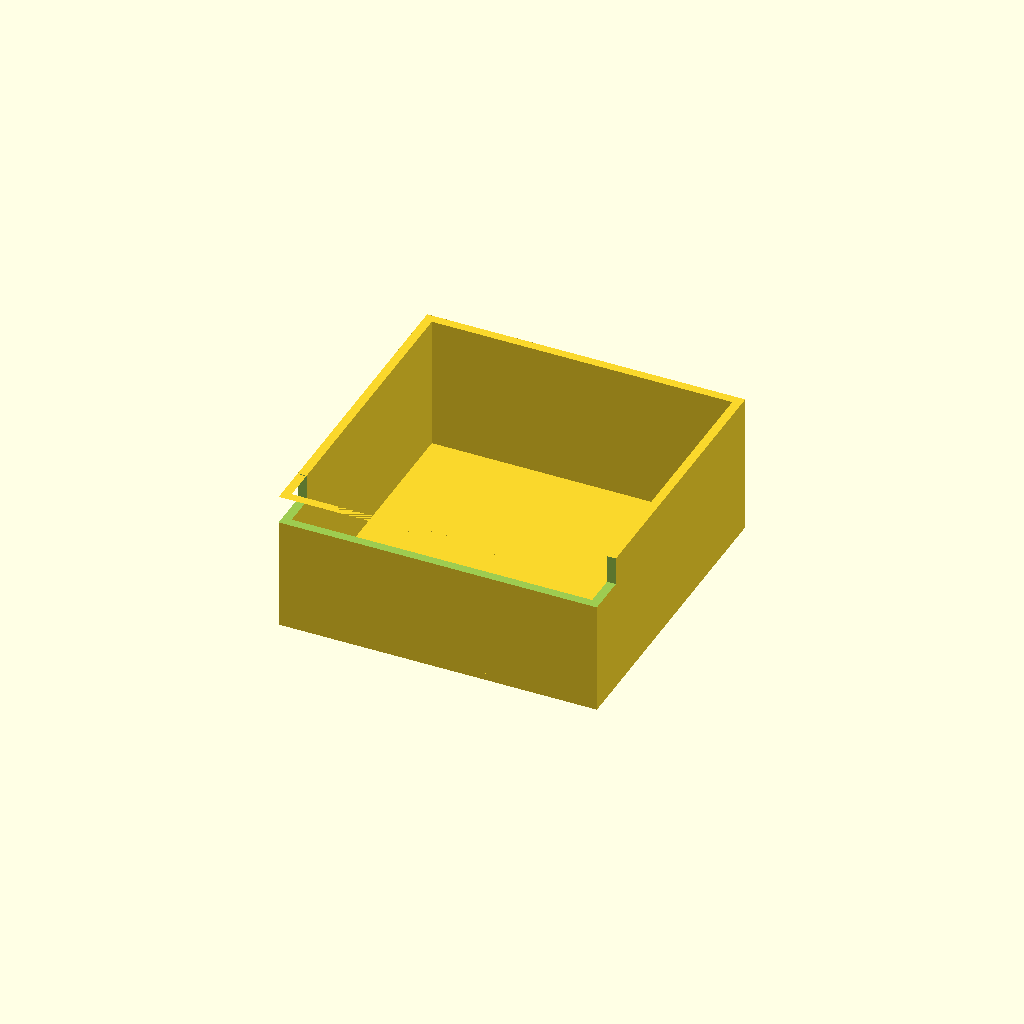
Cell 1 — every parameter at its default value.
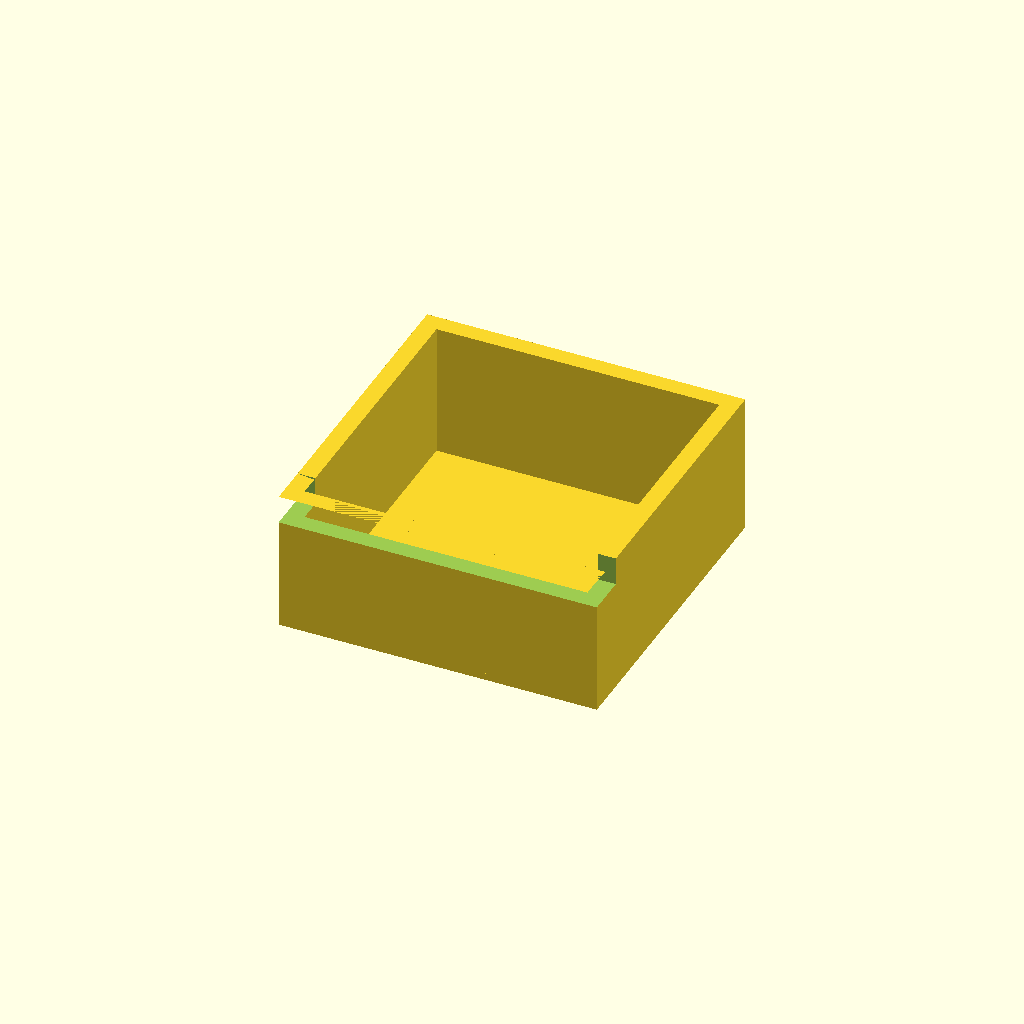
Cell 2: the same model with wall_t = 5.
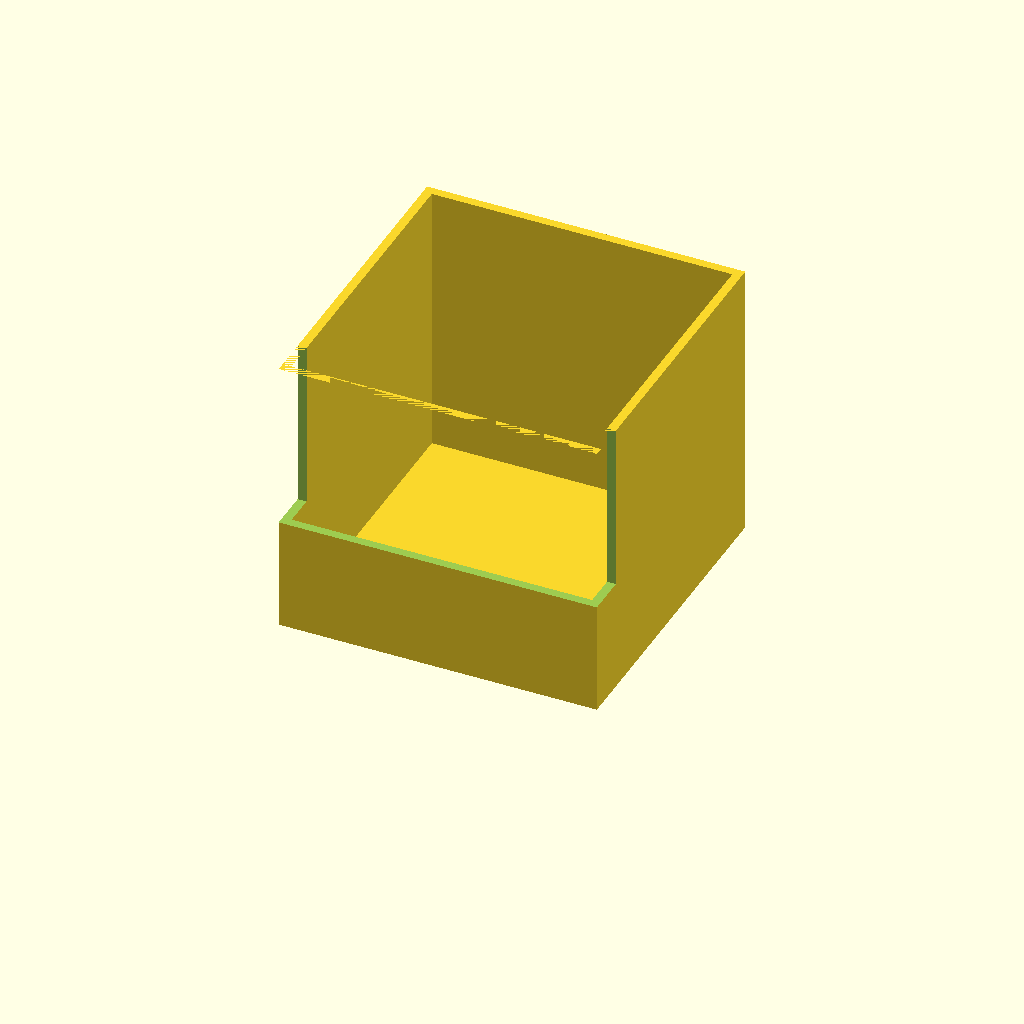
Cell 3 — box_h set to 80, the other parameters unchanged.
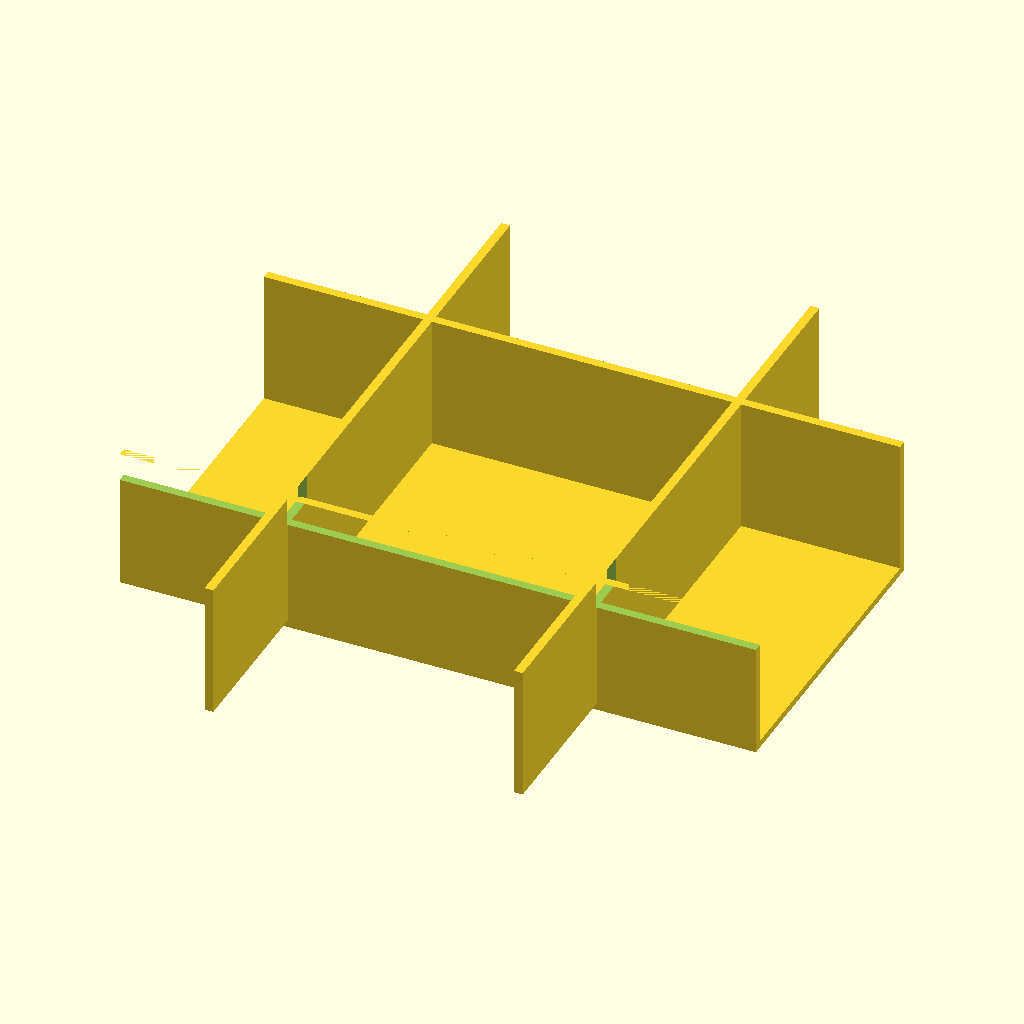
Cell 4 — outer_x set to 180, the other parameters unchanged.
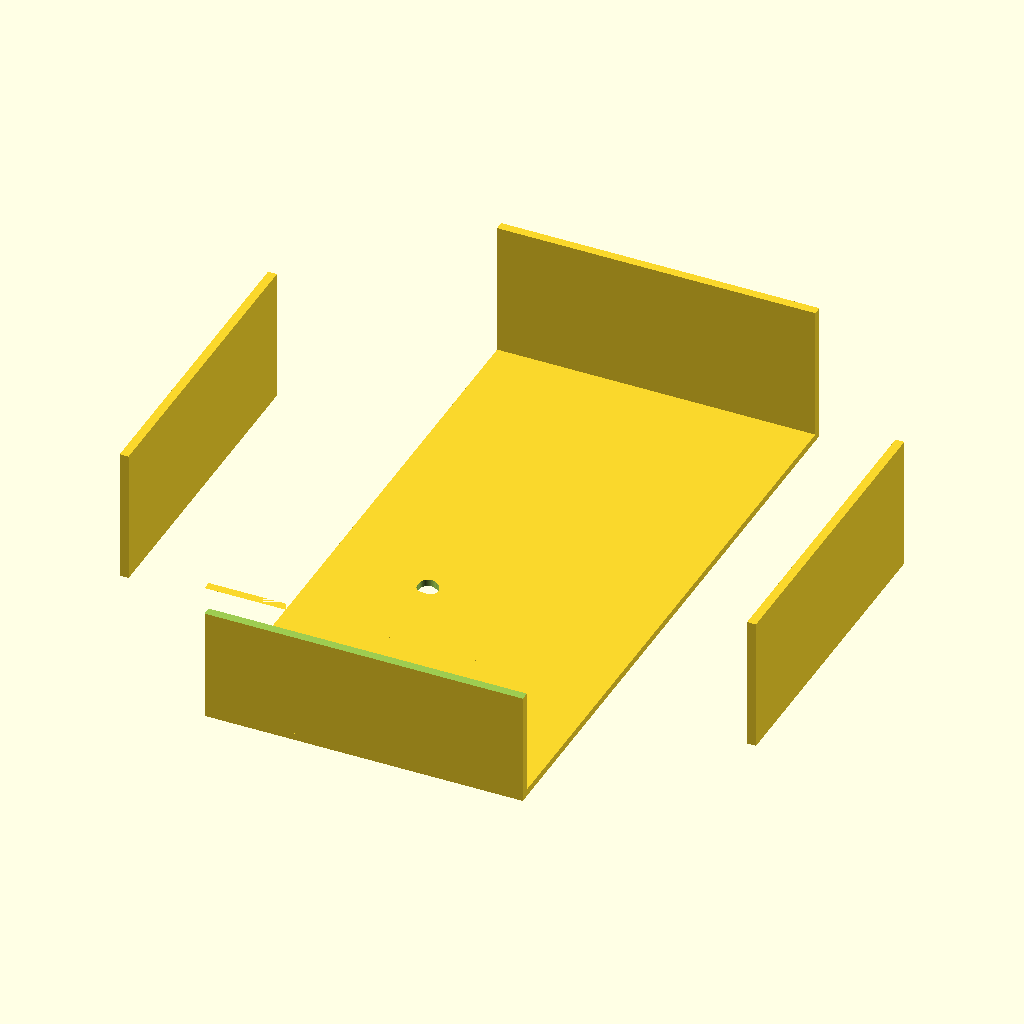
Cell 5 — outer_y set to 180, the other parameters unchanged.
All cells are drawn from one camera (rotation 55°, 0°, 25°, orthographic, colour scheme Cornfield), so only the parameter changes between them.
The OpenSCAD source (bench/results/gpu-v9s1-h1-g12/code/scadcoder-v9s1/stirrer_fan_housing_s3_a1.scad):
// Magnetic stirrer housing - upside-down open box over PC fan
// Print orientation: top plate flat on bed, walls rising in +Z

$fn = 64;

// ---- Dimensions (mm) ----
plate_t      = 2;     // top plate thickness
wall_t       = 2.5;   // wall thickness
box_h        = 40;    // total height (plate + walls)
outer_x      = 90;    // outer size in X
outer_y      = 90;    // outer size in Y
hole_d       = 4.5;   // M4 screw hole diameter
hole_p       = 71.5;  // square pitch of screw holes
notch_w      = 12;    // cable notch width
notch_bottom = 32;    // notch floor height (z)
eps          = 0.5;   // cutter overshoot

// ---- Model ----
difference() {
    // Box body
    union() {
        // Top plate
        translate([-outer_x/2, -outer_y/2, 0])
            cube([outer_x, outer_y, plate_t]);
        // Walls
        for (a = [0, 90, 180, 270])
            rotate([0, 0, a])
                translate([-outer_x/2, -outer_y/2, plate_t])
                    cube([outer_x, wall_t, box_h - plate_t]);
    }

    // Screw holes through top plate
    for (i = [0 : 3])
        for (j = [0 : 3])
            if (i + j == 3 || (i % 2 == 0 && j % 2 == 0))
                translate([(i - (hole_p - hole_d)/2) / 2,
                           (j - (hole_p - hole_d)/2) / 2,
                           -eps])
                    cylinder(d = hole_d, h = plate_t + 2*eps);

    // Cable notch in one wall, open at the top edge
    translate([-outer_x/2 - eps, -outer_y/2 - eps, notch_bottom])
        cube([outer_x + 2*eps, notch_w, box_h - notch_bottom]);
}
Parameter table extracted from the source (name, type, default, range or options):
plate_t: number, default 2
wall_t: number, default 2.5
box_h: number, default 40
outer_x: number, default 90
outer_y: number, default 90
hole_d: number, default 4.5
hole_p: number, default 71.5
notch_w: number, default 12
notch_bottom: number, default 32
eps: number, default 0.5
